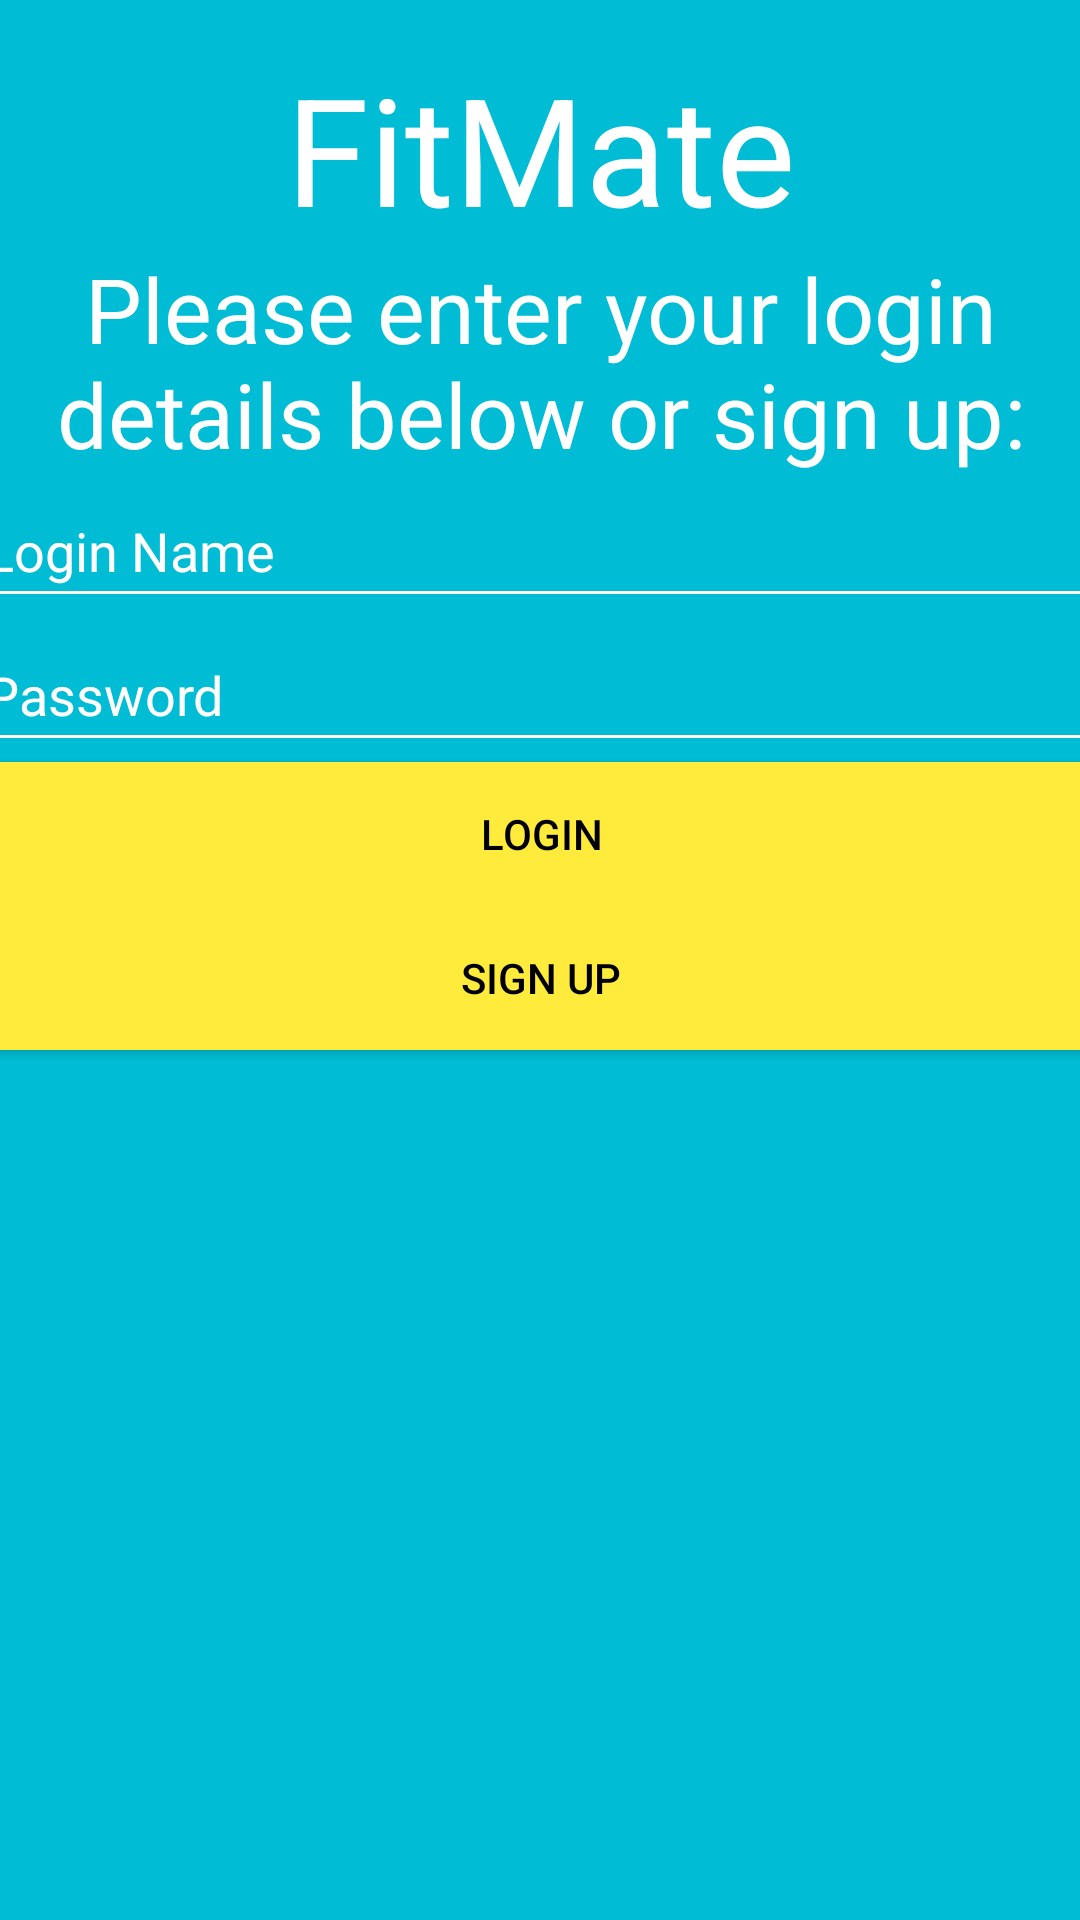

The Android layout XML behind this screen, and the referenced resources:
<!-- AndroidManifest.xml: application theme Theme.ApplicationFitMate -->
<!-- res/layout/activity_main.xml -->
<?xml version="1.0" encoding="utf-8"?>
<androidx.constraintlayout.widget.ConstraintLayout xmlns:android="http://schemas.android.com/apk/res/android"
    xmlns:app="http://schemas.android.com/apk/res-auto"
    xmlns:tools="http://schemas.android.com/tools"
    android:layout_width="match_parent"
    android:layout_height="match_parent"
    android:background="#00BCD4"
    tools:context=".MainActivity" >

    <LinearLayout
        android:layout_width="379dp"
        android:layout_height="699dp"
        android:orientation="vertical"
        app:layout_constraintBottom_toBottomOf="parent"
        app:layout_constraintEnd_toEndOf="parent"
        app:layout_constraintStart_toStartOf="parent"
        app:layout_constraintTop_toTopOf="parent">

        <TextView
            android:id="@+id/txtBorder"
            android:layout_width="match_parent"
            android:layout_height="45dp"
            android:textAlignment="center"
            android:textColor="@color/white"
            android:textSize="50sp" />

        <TextView
            android:id="@+id/txtLoginTitle"
            android:layout_width="match_parent"
            android:layout_height="wrap_content"
            android:text="@string/fitmate"
            android:textAlignment="center"
            android:textColor="@color/white"
            android:textSize="50sp"
            tools:ignore="TextContrastCheck" />

        <TextView
            android:id="@+id/txtLoginMessage"
            android:layout_width="match_parent"
            android:layout_height="wrap_content"
            android:text="@string/please_enter_your_login_details_below_or_sign_up"
            android:textAlignment="center"
            android:textColor="@color/white"
            android:textSize="30sp"
            tools:ignore="TextContrastCheck" />

        <EditText
            android:id="@+id/editTxtLoginName"
            android:layout_width="match_parent"
            android:layout_height="wrap_content"
            android:backgroundTint="@color/white"
            android:ems="10"
            android:hint="Login Name"
            android:inputType="textPersonName"
            android:minHeight="48dp"
            android:textColor="@color/white"
            android:textColorHint="@color/white" />

        <EditText
            android:id="@+id/editTxtPassword"
            android:layout_width="match_parent"
            android:layout_height="wrap_content"
            android:backgroundTint="@color/white"
            android:ems="10"
            android:hint="Password"
            android:inputType="textPassword"
            android:minHeight="48dp"
            android:textColor="@color/white"
            android:textColorHint="@color/white" />

        <Button
            android:id="@+id/btnLogin"
            android:layout_width="match_parent"
            android:layout_height="wrap_content"
            android:background="#FFEB3B"
            android:backgroundTint="#FFEB3B"
            android:onClick="login"
            android:text="Login"
            android:textColor="@color/black" />

        <Button
            android:id="@+id/btnRegister"
            android:layout_width="match_parent"
            android:layout_height="wrap_content"
            android:background="#FFEB3B"
            android:onClick="register"
            android:text="Sign Up"
            android:textColor="@color/black" />

    </LinearLayout>
</androidx.constraintlayout.widget.ConstraintLayout>
<!-- resources referenced by this layout -->
<resources>
  <string name="fitmate">FitMate</string>
  <string name="please_enter_your_login_details_below_or_sign_up">Please enter your login details below or sign up:</string>
  <style name="Theme.ApplicationFitMate" parent="Theme.AppCompat.Light.NoActionBar">
          
          <item name="colorPrimary">@color/purple_500</item>
          <item name="colorPrimaryVariant">@color/purple_700</item>
          <item name="colorOnPrimary">@color/white</item>
          
          <item name="colorSecondary">@color/teal_200</item>
          <item name="colorSecondaryVariant">@color/teal_700</item>
          <item name="colorOnSecondary">@color/black</item>
          
          <item name="android:statusBarColor">?attr/colorPrimaryVariant</item>
          
      </style>
  <!-- not gathered from this repository: default colours our renderer supplied (Android Studio template values) -->
  <color name="purple_500">#FF6200EE</color>
  <color name="purple_700">#FF3700B3</color>
  <color name="teal_200">#FF03DAC5</color>
  <color name="teal_700">#FF018786</color>
  <color name="black">#FF000000</color>
  <color name="white">#FFFFFFFF</color>
</resources>
